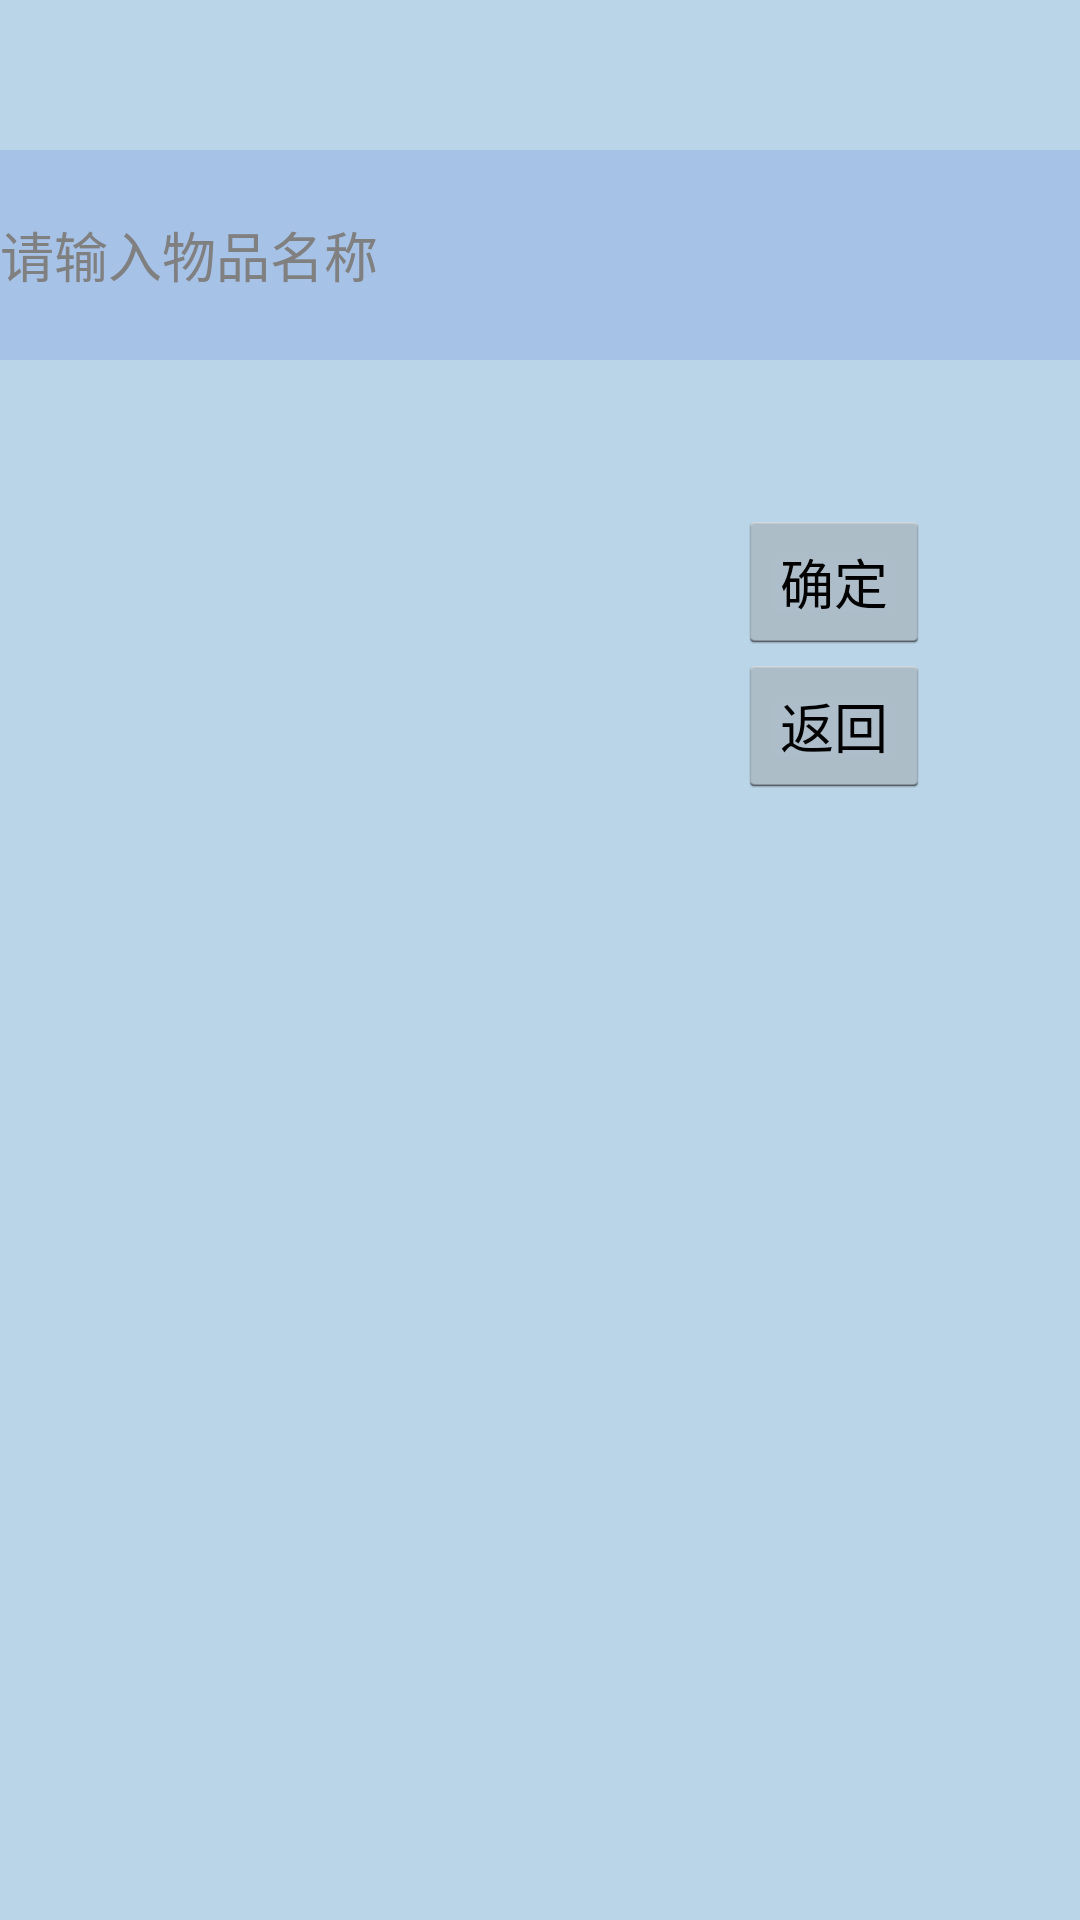

Here is an Android app screen rendered from its layout file. Give the layout XML and the strings, colors and styles it references.
<!-- AndroidManifest.xml: application theme AppTheme -->
<!-- res/layout/search.xml -->
<?xml version="1.0" encoding="utf-8"?>
<LinearLayout
    xmlns:android="http://schemas.android.com/apk/res/android"
    android:orientation="vertical"
    android:layout_width="fill_parent"
    android:layout_height="fill_parent"
    android:background="?attr/bgNormalColor" >
    <EditText
        android:id="@+id/et_srarch"
        android:layout_width="fill_parent"
        android:layout_height="70dp"
        android:layout_marginTop="50dp"
        android:background="#A7C2E7"
        android:hint="请输入物品名称"
        android:inputType="textPersonName" />
    <Button
        android:id="@+id/bn_sure_search"
        android:gravity="center"
        android:layout_width="wrap_content"
        android:layout_height="wrap_content"
        android:layout_gravity="right"
        android:layout_marginTop="50dp"
        android:layout_marginRight="50dp"
        android:text="确定"         />
    <Button
        android:id="@+id/bn_return"
        android:gravity="center"
        android:layout_width="wrap_content"
        android:layout_height="wrap_content"
        android:layout_gravity="right"
        android:layout_marginRight="50dp"
        android:text="返回"         />
    <LinearLayout
        android:id="@+id/linersearch"
        android:orientation="vertical"
        android:visibility="gone"
        android:layout_width="fill_parent"
        android:layout_height="wrap_content">
        <TextView
            android:layout_width="fill_parent"
            android:layout_height="wrap_content"
            android:gravity="center"
            android:text="ID    物品名称    购买金额    物品类别   使用时间  保质期   购买日期"
            />
        <ListView
            android:id="@+id/searchListView"
            android:layout_weight="1"
            android:layout_width="fill_parent"
            android:layout_height="wrap_content"
            android:gravity="right"/>
        <Button
            android:id="@+id/return_id"
            android:layout_width="fill_parent"
            android:layout_height="wrap_content"
            android:text="返回"     />
    </LinearLayout>
</LinearLayout>
<!-- resources referenced by this layout -->
<resources>
  <style name="AppTheme" parent="@android:style/Theme.Holo.Light">
          
          <item name="colorPrimary">@color/colorPrimary</item>
          <item name="colorPrimaryDark">@color/colorPrimaryDark</item>
          <item name="colorAccent">@color/colorAccent</item>
          <item name="bgNormalColor">#BAD5E8</item>
          <item name="btncolor">#A7C2E7</item>
      </style>
  <color name="colorPrimary">#3F51B5</color>
  <color name="colorPrimaryDark">#303F9F</color>
  <color name="colorAccent">#EE82EE</color>
</resources>
